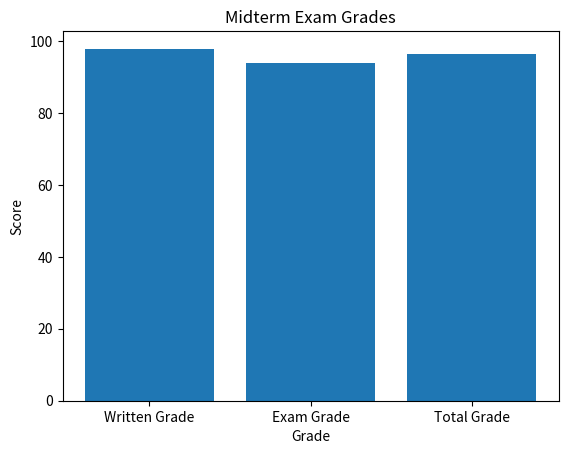

Here is the Python script that generated this plot:
import matplotlib.pyplot as plt

# Act 1 - 6 Scores
act_scores = [100, 95, 95, 100, 95, 100]

# Quiz 1 Score
# Find it in the rate of 100s
quiz_score = (20/20)*100

# Exam Score
exam_score = 94

# Written Score
written_average = (sum(act_scores + [quiz_score]) / 7)
written_score = (written_average) * 0.6

# Midterm Exam Score
midterm_exam_score = exam_score * 0.4

# Total Score
total_score = written_score + midterm_exam_score

# Print the Total Score
print ("Written Grade: ", written_score)
print ("Exam Grade: ", midterm_exam_score)
print("Total Computer Grade: ", total_score)

# Create a list of the different grades
grades = [written_average, exam_score, total_score]

# Create a bar chart of the grades
plt.bar(["Written Grade", "Exam Grade", "Total Grade"], grades)

# Set the chart title and labels
plt.title("Midterm Exam Grades")
plt.xlabel("Grade")
plt.ylabel("Score")

# Show the chart
plt.show()